Labelled photos from "data", an image-classification folder in nurddeenIbra/cropland-mapping. The possible labels are: building, cropland, uncultivated land.

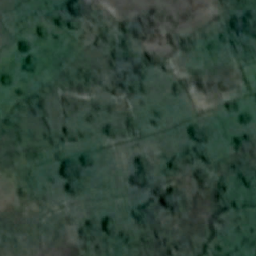
Label: cropland

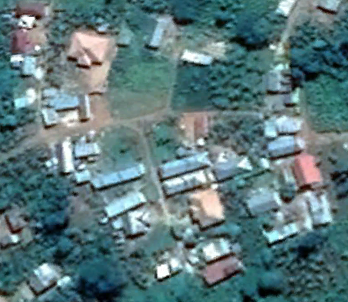
Label: building

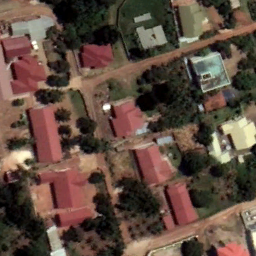
Label: building

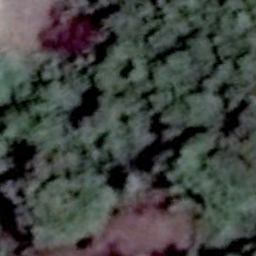
Label: uncultivated land

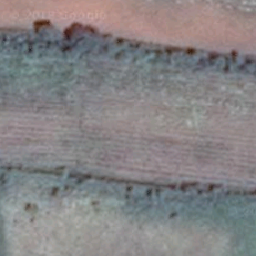
Label: cropland

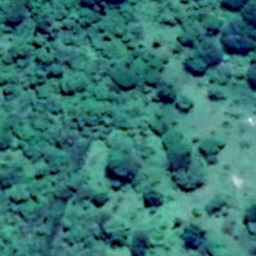
Label: uncultivated land
